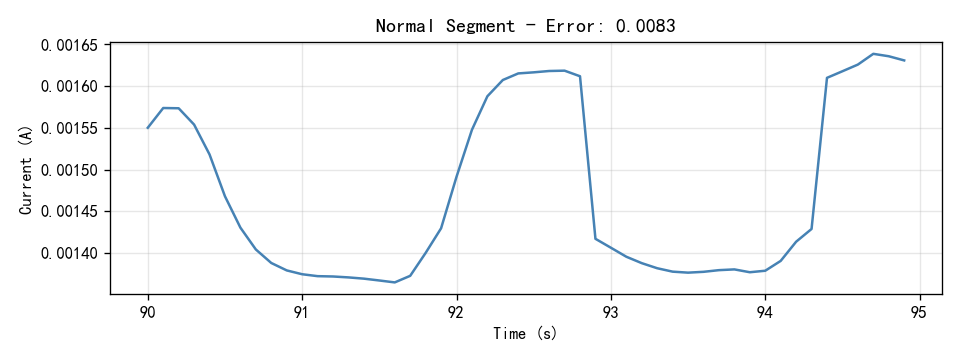

Source data for this figure (header and first rows):
Time(S), Current(A)
90.0, 0.00155
90.1, 0.001574
90.2, 0.001574
90.3, 0.001554
90.4, 0.001518
90.5, 0.001468
90.6, 0.00143
90.7, 0.001404
90.8, 0.001388
90.9, 0.001379
91.0, 0.001374
91.1, 0.001372
91.2, 0.001372
91.3, 0.001371
91.4, 0.001369
91.5, 0.001367
91.6, 0.001365
91.7, 0.001373
91.8, 0.0014
91.9, 0.001429
92.0, 0.001491
92.1, 0.001548
92.2, 0.001588
92.3, 0.001607
92.4, 0.001615
92.5, 0.001617
92.6, 0.001618
92.7, 0.001619
92.8, 0.001612
92.9, 0.001417
93.0, 0.001406
93.1, 0.001395
93.2, 0.001388
93.3, 0.001382
93.4, 0.001378
93.5, 0.001376
93.6, 0.001377
93.7, 0.001379
93.8, 0.00138
93.9, 0.001377
94.0, 0.001379
94.1, 0.00139
94.2, 0.001413
94.3, 0.001429
94.4, 0.00161
94.5, 0.001618
94.6, 0.001626
94.7, 0.001639
94.8, 0.001636
94.9, 0.001631
